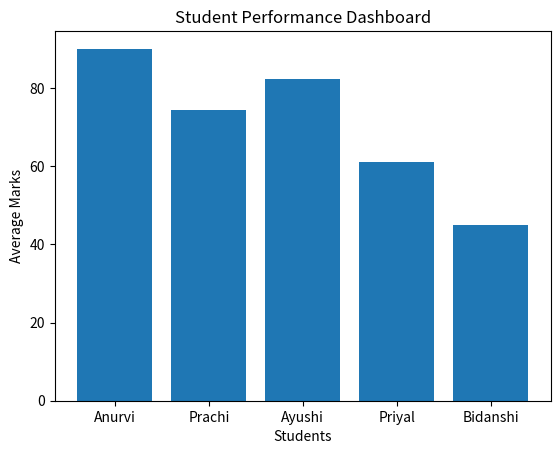

Generate this figure with matplotlib:
import pandas as pd
import matplotlib.pyplot as plt

data = {
    "Name": ["Anurvi", "Prachi", "Ayushi", "Priyal", "Bidanshi"],
    "Maths": [90,78,85,60,45],
    "Science": [88,70,80,65,50],
    "English":[92,75,82,58,40]
}

df = pd.DataFrame(data)
print(df)

df["Total"] = (
    df["Maths"] +
    df["Science"] +
    df["English"]
)

print(df)

df["Average"] = df["Total"]/3

print(df)

df["Status"] = df["Average"].apply(
    lambda x: "Pass" if x >= 50 else "Fail"
)

print(df)

def grade(avg):

    if avg >= 90:
        return "A"
    elif avg >= 75:
        return "B"
    elif avg >= 50:
        return "C"
    else:
        return "F"
    
df["Grade"] = df["Average"].apply(grade)
print(df)

topper = df[df["Total"] == df["Total"].max()]

print("Topper:")
print(topper)

plt.bar(df["Name"], df["Average"])

plt.xlabel("Students")
plt.ylabel("Average Marks")
plt.title("Student Performance Dashboard")

plt.show()

df.to_csv("student_report.csv", index=False)

print("Report Saved")
